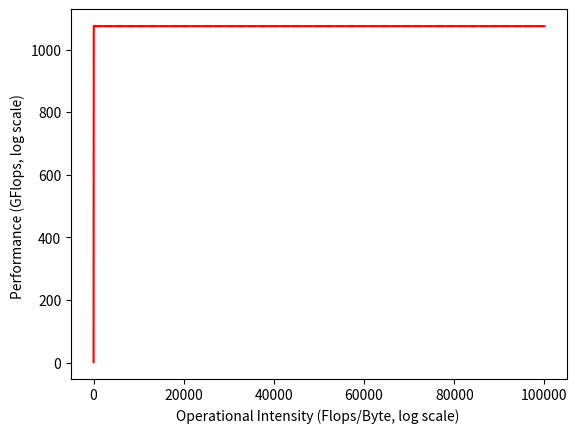

Write Python code to recreate this figure. (Note: this script raises an exception after producing the figure.)
from pprint import pprint

import matplotlib.pyplot as plt

DGEMM_perf = [
    #482
    83.7
    #29413.07153,42096.60843,54697.74343,61806.01595,83220.31746,85850.39353,92395.31933,97943.4269,110592,102661.3847,106541.1363,119746.6299,138891.4244,138045.9475,137390.2556,135191.4057,144595.2729,137094.011,137389.2204,136677.4961,152489.3395,143789.9319,140967.6465,139580.277,147037.7008,138280.5745,134598.4802,148792.6667,168302.0485,163413.6975,160310.8686,159176.9958,166215.3447,156804.3442,153308.2967,158776.4398,171291.1657,163396.6638,160762.5583,158592.4484,164695.0477,157556.7492,155000.4397,168355.6507,188101.0016,180314.8479,177618.9692,175041.7989,181375.3974,172276.9743,167450.038,172187.8099,182781.8542,175843.5312,172682.6954,172335.3484,176595.3338,169665.3533,166502.2915,179785.6033,193078.8807,191897.1648,187149.5576,185332.913,190353.959,183270.6162,177714.84,182401.1268,192082.5972,185442.7825,180539.1005,180632.5668,185167.7212,180037.252,173841.1835,185632.384,200975.6483,197595.3801,193250.7653,191708.9178,197247.4608,190309.1206,185547.8426,188392.9874,198086.7207,191098.9576,187192.0108,186150.9344,190622.1946,185886.4206,181321.693,191476.8123,205699.1999,201701.676,198415.6809,196307.1357,201190.8252,195061.2752,191035.851,192690.0712,201182.5135,195237.3541,192500.1093,190344.4577,194692.4375,189282.085,186350.3048,195316.2939,208048.7346,205141.4114,201420.0771,199264.9003,203386.9302,198191.1279,194505.9677,196766.0051,203617.021,198245.1814,193886.7384,193623.1293,197243.151,192536.9953,188785.3197,197413.4853,209216.7396,206976.4175,203966.5698,201668.5177,204940.9434,199827.9863,196591.7161,197995.3253,204401.8898,199942.4437,196759.3388,195025.9813,197660.9045,193948.0425,190194.9434,199562.5658,210866.5914,208689.6895,205298.5297,203151.219,206326.5933,201700.6041,197220.8397,199887.1362,204911.677,201198.3241,197448.7943,196617.7203,196996.101,194381.03,190356.3409,201092.0658,211658.8567,210512.7338,205393.64,204831.9019,206564.7585,203060.2544,198088.5315,201559.7312,204168.0665,202399.2547,196969.0471,197880.3924,197184.6718,195502.2043,189521.9512,201484.2275,209759.3144,210463.1664,205147.206,205343.7147,205228.9018,202749.0656,195127.2699,201113.0837,200106.4966,201724.5499,196137.8347,197091.5329,195434.9676,195294.9103,188050.9655,201083.8905,211882.681,208364.9629,207432.5787,205558.8166,206673.0747,204569.516,205825.6241,203987.9267,207341.5785
]

DTRSV_perf = [
    482
    #570.155902,1177.011494,2276.679842,2807.883462,3124.237247,3572.43919,3489.776047,3720.254314,3791.205777,3873.945447,4275.2053,4408.119339,4469.421488,4871.929314,5009.457961,5439.236435,5510.604622,5638.134081,6044.508396,6015.390942,6127.243864,6548.837209,6580.529167,6926.637934,7054.829251,7009.65034,7244.57988,7298.393622,7252.259004,7679.104105,7723.600973,8104.872619,8076.715821,8106.447526,8441.908044,8413.396984,8402.447869,8807.080658,8722.043333,8997.995442,9054.034578,8955.779766,9268.215794,9255.676062,9215.795205,9541.857127,9506.7055,9796.032254,9788.801873,9767.040816,10132.94376,9980.161476,9829.666537,10140.09434,10063.93928,10313.40408,10427.13645,10376.55472,10636.93713,10591.12522,10527.15568,10826.05455,10778.69009,10971.43814,10953.16096,10893.61702,11142.00878,11081.43669,11037.97537,11333.29268,11256.82073,11441.34078,11435.11908,11369.58809,11602.30676,11579.90939,11506.38117,11691.87576,11556.71772,11766.54356,11739.32735,11753.5391,12026.54101,11980.50049,11911.30918,12165.3139,12073.87652,12278.74021,12287.55944,12186.92973,12402.05518,12346.64657,12252.21656,12496.20407,12457.08509,12687.06434,12627.14672,12560.93483,12816.29661,12717.6374
]

SPMV_AI = [
    1.42
    #0.0991883,0.0978661,0.0850436,0.098607,0.098607,0.0958967,0.0970855,0.0986889,0.0998498,0.0982512,0.0903348,0.098993,0.0964562,0.0995509,0.0984202,0.0940355,0.0954902,0.0979223,0.09204,0.0920917,0.0949505
]

SPMV_perf = [
    768.2
    #2.04381,1.28339,1.13244,1.84105,1.79029,0.283703,0.0293527,1.55788,2.19084,1.86182,1.03054,1.39991,1.60371,2.07569,1.79156,0.385395,0.306012,0.212026,0.158356,1.01184,0.110704
    #6.725116271,8.51560734,2.883717646,5.431340457,5.35112155,3.712256416,6.387275788,3.155108004,2.452960253,4.374496231,2.530690137,5.460768375,4.080438712,5.087949338,4.281257029,5.474005407,1.603910098
]

def frange(start, stop, step=1.0):
    f = start
    while f < stop:
        f += step
        yield f

Freq = 2.4 # GHz
Core = 14  # 32 cores
ThreadsPerCore = 1 # Estimated
Latency = 3 # 3 cycles per FADD instruction
SIMD_width = 2
SIMD_throughput = 1

#TLP = Freq * Core
#ILP = Freq * Core * max(1, ThreadsPerCore/Latency)
#SIMD= Freq * Core * SIMD_width / SIMD_throughput
#PEAK= 2 * SIMD # 2 SIMD parts in a core
PEAK = 1075

#pprint(TLP)
#pprint(ILP)
#pprint(SIMD)

max_flops = [PEAK,4700, 7000]
labels = ['CPU Theoretical Peak','P100 Theoretical Peak','V100 Theoretical Peak']
#max_flops = [PEAK,SIMD, ILP, TLP]
#labels = ['Theoretical Peak','SIMD', 'ILP', 'TLP']

# Plot configuration
height = 0.8
fig = plt.figure(frameon=False)
ax = fig.add_subplot(1, 1, 1)

yticks_labels = []
yticks = []
xticks_labels = []
xticks = [10.**i for i in range(-2, 6)]

ax.set_xlabel('Operational Intensity (Flops/Byte, log scale) ')
ax.set_ylabel('Performance (GFlops, log scale) ')
#ax.set_title('FTP Roofline Model')

# membw = [ 46.8114, 13.0187 ]
membw = [  76.8,732,900 ]

DGEMM_AI = [ 1.42 ]
#DGEMM_AI = [ x / 16 for x in [110592,124416,132096] ]
#DGEMM_AI = [ x / 16 for x in range(128, 120000, 32) ]
#DGEMM_perf = [ x / 1000 for x in DGEMM_perf ]
#SPMV_perf = [ x / 4 for x in SPMV_perf ]
DTRSV_AI = [ 1.42 ]
#DTRSV_perf = [ x / 1000 for x in DTRSV_perf ]

# Upper bound
x = list(frange(min(xticks), max(xticks), 0.01))
for i in range(0,1):
    ax.plot(x, [float(max_flops[0]) for x in x], label=labels[0], color='red',linestyle='--')
    bw = membw[0]
    ax.plot(x, [min(bw*x, float(max_flops[0])) for x in x],color='red', label=labels[0])
    
    ax.plot(x, [float(max_flops[1]) for x in x], label=labels[1], color='blue', linestyle='--')
    bw = membw[1]
    ax.plot(x, [min(bw*x, float(max_flops[1])) for x in x], color='blue',label=labels[1])

    ax.plot(x, [float(max_flops[2]) for x in x], label=labels[2], color='yellow', linestyle='--')
    bw = membw[2]
    ax.plot(x, [min(bw*x, float(max_flops[2])) for x in x], color='yellow',label=labels[2])

plt.text(150, max_flops[0]+10, labels[0], horizontalalignment='center')
plt.text(150, max_flops[1]+10, labels[1], horizontalalignment='center')
plt.text(150, max_flops[2]+10, labels[2], horizontalalignment='center')
#plt.text(0.1, max_flops[2]+5, "+" + labels[2], horizontalalignment='center')
#plt.text(0.1, max_flops[3]-25, "+" + labels[3], horizontalalignment='center')

#plt.text(54, 26, "HPL", horizontalalignment='center')
#plt.text(2, 0.16, "TRSV", horizontalalignment='center')
#plt.text(0.1, 0.06, "SpMV", horizontalalignment='center')

#plt.text(0.1, 30, "peak stream bandwidth", horizontalalignment='center', rotation=38)
#plt.text(0.4, 24, "+ Memory Affinity", horizontalalignment='center', rotation=40)

ylim_min, ylim_max = ax.get_ylim()

ax.plot(DGEMM_AI, DGEMM_perf, 'rx', markersize=4, markeredgewidth=1)
ax.plot(DTRSV_AI, DTRSV_perf, 'bx', markersize=4, markeredgewidth=1)
ax.plot(SPMV_AI, SPMV_perf, 'yx', markersize=4, markeredgewidth=1)

#ax.annotate("N Scales", xy=(3.5, 15), xytext=(3.5, 0.1),arrowprops=dict(arrowstyle="->"), horizontalalignment='center')

#arith_intensity = result['mem bottlenecks'][result['bottleneck level']]['arithmetic intensity']
#arith_intensity = [ 0.1, 0.2, 0.3, 0.4, 0.455729445, 0.5, 1, 2, 4 ]
#attain = []
#perf = []
#for i in arith_intensity:
#    perf.append(min(i*bw, max_flops[0]))
#ax.plot(arith_intensity, perf, 'r+', markersize=12, markeredgewidth=4)

# ax.tick_params(axis='y', which='both', left='off', right='off')
# ax.tick_params(axis='x', which='both', top='off')
#ax.set_xscale('log', basex=2)
ax.set_xscale('log')
ax.set_yscale('log')
ax.set_xlim(min(xticks)+0.01, max(xticks))
# ax.set_yticks([perf, float(max_flops)])
#ax.set_xticks(xticks+arith_intensity)
#ax.grid(axis='x', alpha=0.7, linestyle='--')
fig.savefig('./pdf/roofline.pdf')
plt.show()
